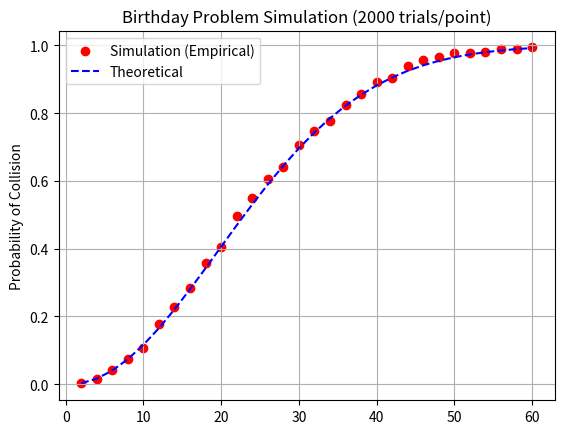

Source code (Python):
import random
import matplotlib.pyplot as plt 
import math

def simulate_birthday(num_people, num_trials):
    """
    Simulates the birthday problem by generating random birthdays for a given number of people
    and counting how many times at least two people share a birthday.
    """
    shared_birthday_count = 0
    
    for _ in range(num_trials):
        birthdays = [random.randint(1, 365) for _ in range(num_people)]
        if len(set(birthdays)) < num_people:  # Check for duplicates
            shared_birthday_count += 1
            
    return shared_birthday_count / num_trials


def approximate_birthday_probability(n):
    if n > 365:
        return 1.0
        
    exponent = -(n * (n - 1)) / (2 * 365)
    probability_no_match = math.exp(exponent)
    
    return 1 - probability_no_match

def main():
    x = list(range(2, 61, 2))  # Simulate for even numbers of people from 2 to 60
    trials = 2000

    birthday_results = [simulate_birthday(n, trials) for n in x]
    theoretical_results = [approximate_birthday_probability(n) for n in x]

    plt.scatter(x, birthday_results, color='red', label='Simulation (Empirical)')
    plt.plot(x, theoretical_results, color='blue', linestyle='--', label='Theoretical')
    plt.title(f"Birthday Problem Simulation ({trials} trials/point)")
    plt.ylabel("Probability of Collision")
    plt.grid(True)
    plt.legend()

    plt.show()

if __name__ == "__main__":
    main()
